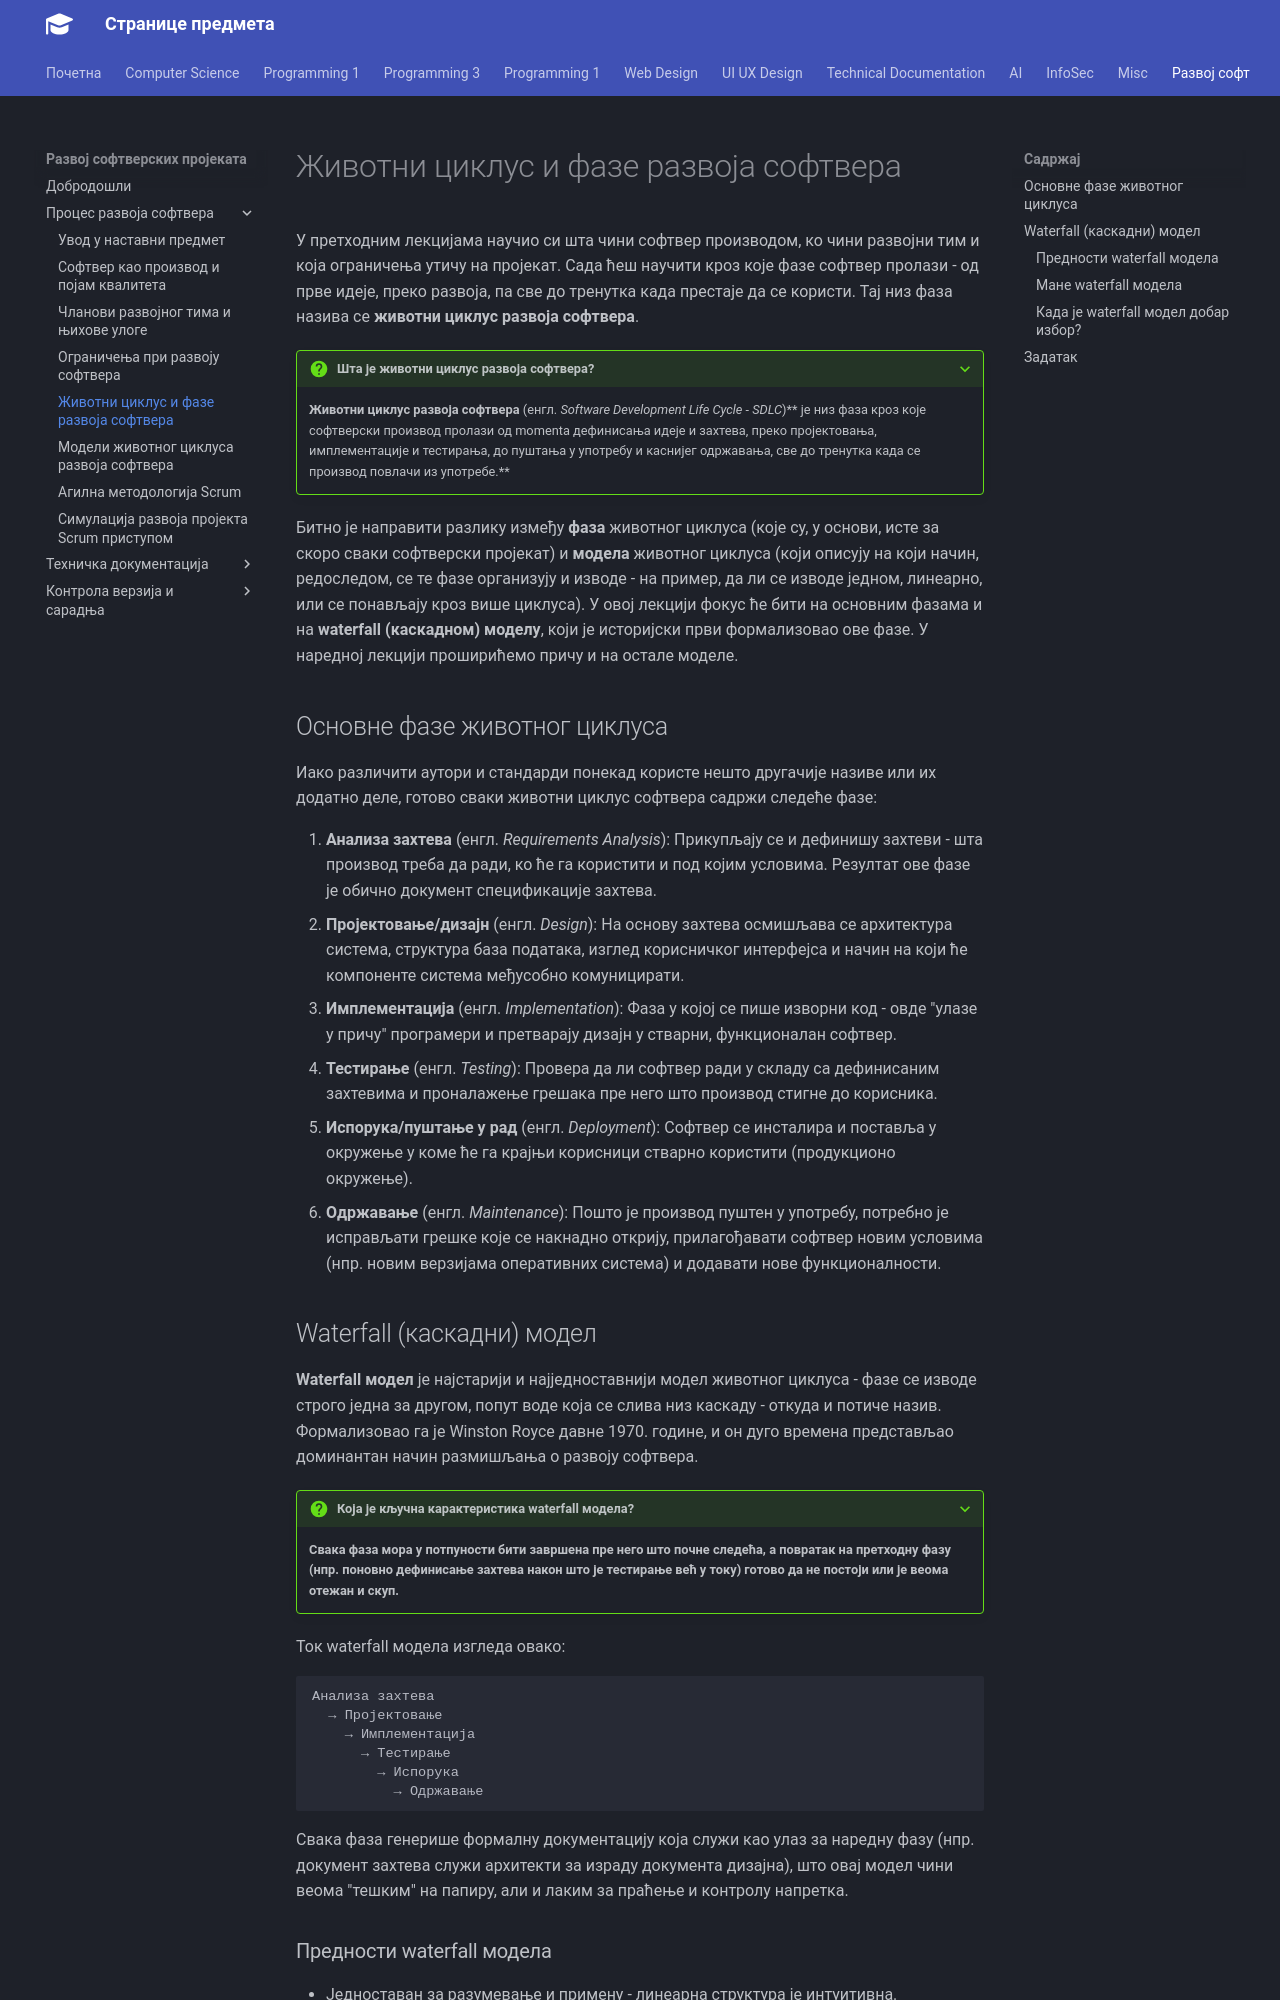

repository: radlovacki/lessons · page: softdev/01_proces/sdlc/index.html · generator: mkdocs

# Животни циклус и фазе развоја софтвера

У претходним лекцијама научио си шта чини софтвер производом, ко чини развојни
тим и која ограничења утичу на пројекат. Сада ћеш научити кроз које фазе
софтвер пролази - од прве идеје, преко развоја, па све до тренутка када
престаје да се користи. Тај низ фаза назива се **животни циклус развоја
софтвера**.

???+ question "Шта је животни циклус развоја софтвера?"

    **Животни циклус развоја софтвера** (енгл. *Software Development Life
    Cycle - SDLC*)** је низ фаза кроз које софтверски производ пролази од
    momenta дефинисања идеје и захтева, преко пројектовања, имплементације и
    тестирања, до пуштања у употребу и каснијег одржавања, све до тренутка
    када се производ повлачи из употребе.**

Битно је направити разлику између **фаза** животног циклуса (које су, у
основи, исте за скоро сваки софтверски пројекат) и **модела** животног
циклуса (који описују на који начин, редоследом, се те фазе организују и
изводе - на пример, да ли се изводе једном, линеарно, или се понављају кроз
више циклуса). У овој лекцији фокус ће бити на основним фазама и на
**waterfall (каскадном) моделу**, који је историјски први формализовао ове
фазе. У наредној лекцији проширићемо причу и на остале моделе.

## Основне фазе животног циклуса

Иако различити аутори и стандарди понекад користе нешто другачије називе или
их додатно деле, готово сваки животни циклус софтвера садржи следеће фазе:

1. **Анализа захтева** (енгл. *Requirements Analysis*): Прикупљају се и
дефинишу захтеви - шта производ треба да ради, ко ће га користити и под
којим условима. Резултат ове фазе је обично документ спецификације захтева.
2. **Пројектовање/дизајн** (енгл. *Design*): На основу захтева осмишљава
се архитектура система, структура база података, изглед корисничког
интерфејса и начин на који ће компоненте система међусобно комуницирати.
3. **Имплементација** (енгл. *Implementation*): Фаза у којој се пише
изворни код - овде "улазе у причу" програмери и претварају дизајн у стварни,
функционалан софтвер.
4. **Тестирање** (енгл. *Testing*): Провера да ли софтвер ради у складу са
дефинисаним захтевима и проналажење грешака пре него што производ стигне до
корисника.
5. **Испорука/пуштање у рад** (енгл. *Deployment*): Софтвер се инсталира и
поставља у окружење у коме ће га крајњи корисници стварно користити
(продукционо окружење).
6. **Одржавање** (енгл. *Maintenance*): Пошто је производ пуштен у употребу,
потребно је исправљати грешке које се накнадно открију, прилагођавати
софтвер новим условима (нпр. новим верзијама оперативних система) и
додавати нове функционалности.
